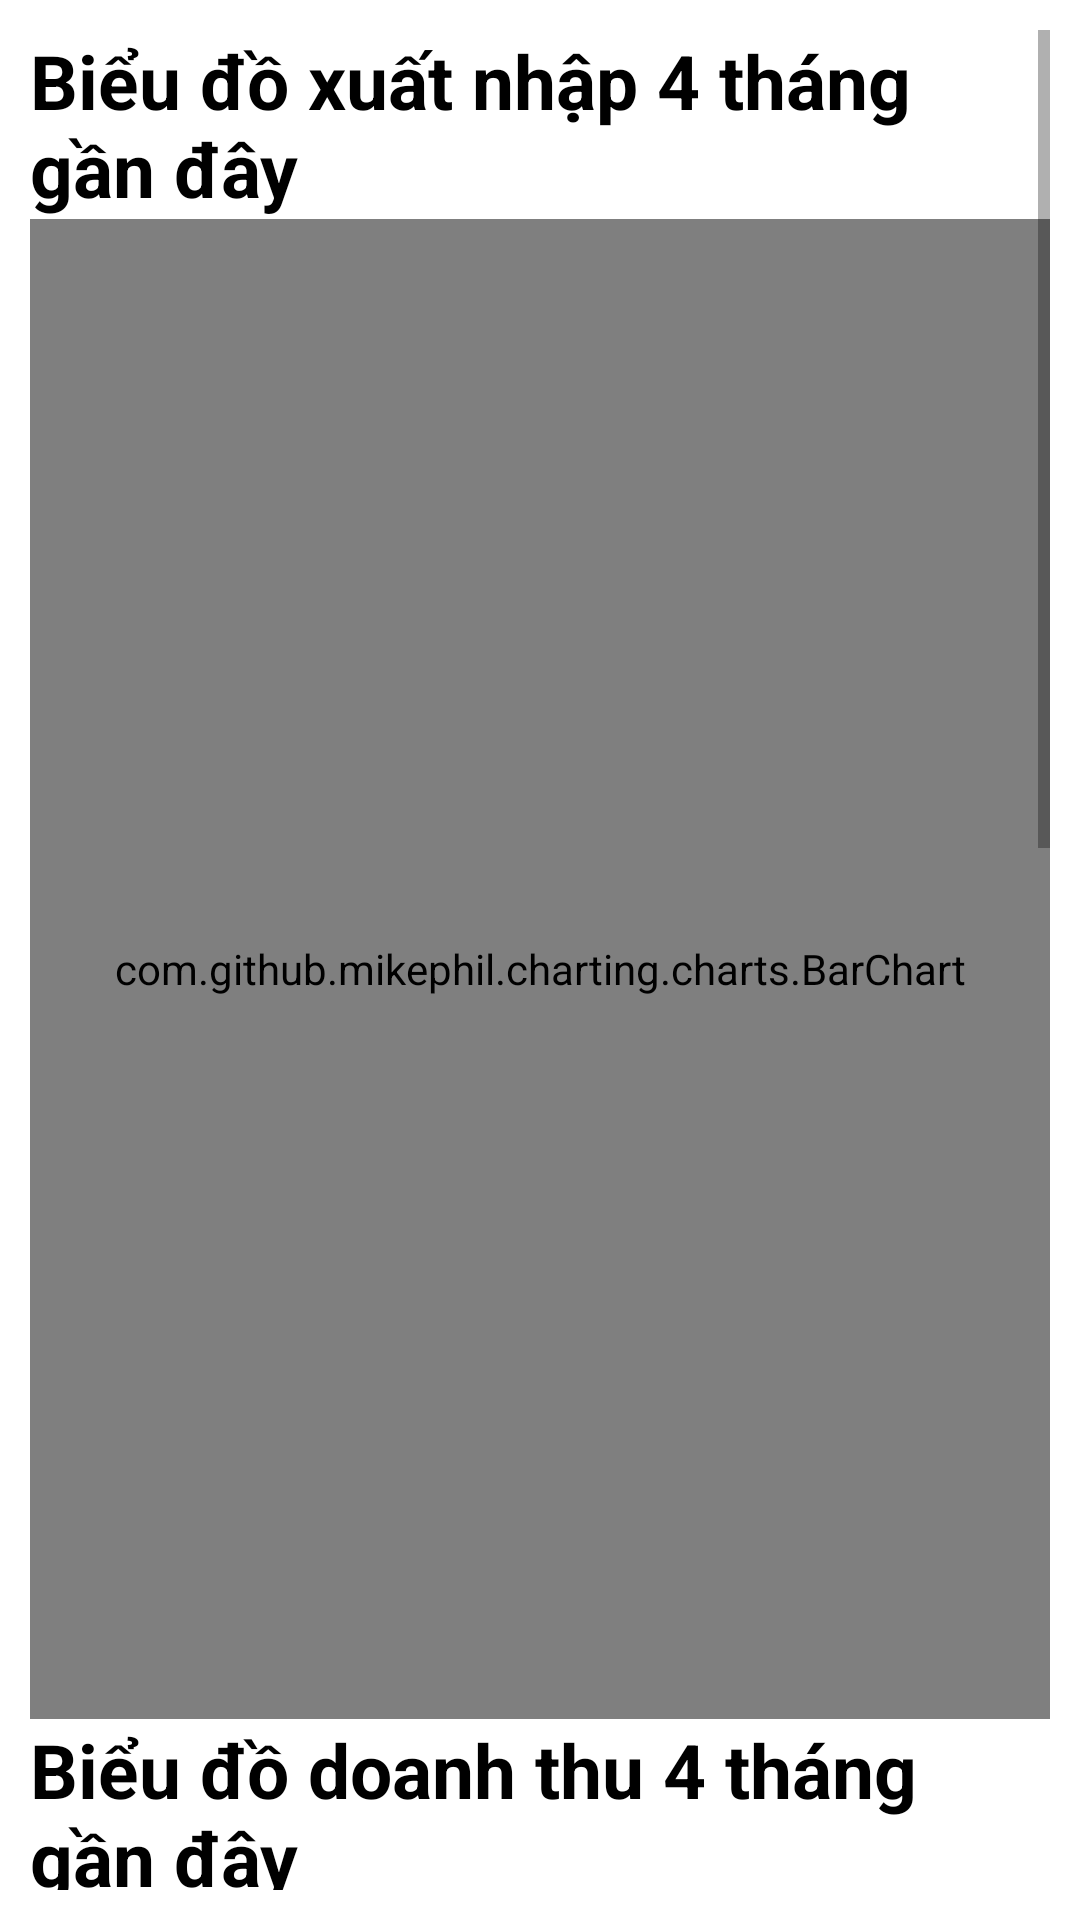

The Android layout XML behind this screen, and the referenced resources:
<!-- AndroidManifest.xml: application theme Theme.NavigationDrawer -->
<!-- res/layout/fragment_thongke_thang.xml -->
<?xml version="1.0" encoding="utf-8"?>
<FrameLayout xmlns:android="http://schemas.android.com/apk/res/android"
    xmlns:tools="http://schemas.android.com/tools"
    android:layout_width="match_parent"
    android:layout_height="match_parent"
    android:padding="10dp"
    android:background="@color/white"
    tools:context=".Fragment.FraThongKe.thongkeThang">

    <ScrollView
        android:layout_width="match_parent"
        android:layout_height="match_parent">

        <LinearLayout
            android:layout_width="match_parent"
            android:layout_height="wrap_content"
            android:orientation="vertical">

            <TextView
                android:layout_width="match_parent"
                android:layout_height="wrap_content"
                android:text="Biểu đồ xuất nhập 4 tháng gần đây"
                android:textColor="@color/black"
                android:textSize="25sp"
                android:textStyle="bold"/>

            <com.github.mikephil.charting.charts.BarChart
                android:id="@+id/line_chart"
                android:layout_width="match_parent"
                android:layout_height="500dp" />

            <TextView
                android:layout_width="match_parent"
                android:layout_height="wrap_content"
                android:text="Biểu đồ doanh thu 4 tháng gần đây"
                android:textColor="@color/black"
                android:textSize="25sp"
                android:textStyle="bold"/>


            <com.github.mikephil.charting.charts.BarChart
                android:id="@+id/bar_chart"
                android:layout_width="match_parent"
                android:layout_height="500dp" />

            <TextView
                android:layout_width="match_parent"
                android:layout_height="wrap_content"
                android:textSize="20sp"
                android:text="Bảng thống kê chi tiết"
                android:textColor="@color/black"
                android:textStyle="bold"/>
            <LinearLayout
                android:layout_width="match_parent"
                android:layout_height="wrap_content">
                <TextView
                    android:layout_width="wrap_content"
                    android:layout_height="wrap_content"
                    android:layout_weight="1"
                    android:textSize="25dp"
                    android:text="Từ tháng"
                    />
                <EditText
                    android:inputType="none"
                    android:focusable="false"
                    android:cursorVisible="false"
                    android:clickable="false"
                    android:layout_width="wrap_content"
                    android:layout_height="wrap_content"
                    android:layout_weight="4"
                    android:id="@+id/edtngaybd"
                    />
            </LinearLayout>
            <LinearLayout
                android:layout_marginTop="10dp"
                android:layout_width="match_parent"
                android:layout_height="wrap_content">
                <TextView
                    android:layout_width="wrap_content"
                    android:layout_height="wrap_content"
                    android:layout_weight="1"
                    android:textSize="25dp"
                    android:text="Đến tháng"
                    />
                <EditText
                    android:inputType="none"
                    android:focusable="false"
                    android:cursorVisible="false"
                    android:clickable="false"
                    android:layout_width="wrap_content"
                    android:layout_height="wrap_content"
                    android:layout_weight="4"
                    android:id="@+id/edtngaykt"
                    />
            </LinearLayout>
            <LinearLayout
                android:layout_width="match_parent"
                android:layout_height="wrap_content"
                >
                <Button
                    android:layout_margin="5dp"
                    android:layout_width="0dp"
                    android:layout_height="60dp"
                    android:layout_weight="1"
                    android:textSize="10sp"
                    android:text="Thống kê tất cả tháng"
                    android:id="@+id/btnTatCaNgay"/>
                <Button
                    android:layout_margin="5dp"
                    android:layout_width="0dp"
                    android:layout_weight="1"
                    android:textSize="10sp"
                    android:layout_height="60dp"
                    android:text="Thống kê 1 tháng"
                    android:id="@+id/btn1Ngay"/>
                <Button
                    android:layout_margin="5dp"
                    android:layout_width="0dp"
                    android:layout_weight="1"
                    android:textSize="10sp"
                    android:layout_height="60dp"
                    android:text="Thống kê theo khoảng"
                    android:id="@+id/btnkhoang"/>
            </LinearLayout>

            <TableLayout
                android:layout_width="match_parent"
                android:layout_height="wrap_content">
                <TableRow   android:background="@drawable/boder">
                    <TextView
                        android:layout_gravity="center"
                        android:padding="10dp"
                        android:text="Tháng"
                        android:gravity="center"
                        android:textStyle="bold"
                        android:textSize="20sp"
                        android:layout_width="0dp"
                        android:layout_weight="2"
                        />
                    <TextView
                        android:background="@drawable/boder"
                        android:padding="10dp"
                        android:text="Nhập kho"
                        android:gravity="center"
                        android:textStyle="bold"
                        android:textSize="20sp"
                        android:layout_width="0dp"
                        android:layout_weight="1"
                        />
                    <TextView
                        android:background="@drawable/boder"
                        android:padding="10dp"
                        android:text="Xuất kho"
                        android:gravity="center"
                        android:textStyle="bold"
                        android:textSize="20sp"
                        android:layout_width="0dp"
                        android:layout_weight="1"
                        />
                    <TextView
                        android:background="@drawable/boder"
                        android:padding="10dp"
                        android:text="Doanh thu"
                        android:gravity="center"
                        android:textStyle="bold"
                        android:textSize="20sp"
                        android:layout_width="0dp"
                        android:layout_weight="1"
                        />
                </TableRow>
                <androidx.recyclerview.widget.RecyclerView
                    android:layout_width="match_parent"
                    android:layout_height="wrap_content"
                    android:scrollbars="vertical"
                    android:id="@+id/recycler_view"
                    android:layout_gravity="center"/>
            </TableLayout>

        </LinearLayout>
    </ScrollView>

</FrameLayout>
<!-- resources referenced by this layout -->
<resources>
  <style name="Theme.NavigationDrawer" parent="Theme.MaterialComponents.DayNight.DarkActionBar">
          <item name="colorPrimary">@color/lavender</item>
          <item name="colorPrimaryVariant">@color/lavender</item>
          <item name="colorOnPrimary">@color/white</item>
          <item name="colorSecondary">@color/teal_200</item>
          <item name="colorSecondaryVariant">@color/teal_700</item>
          <item name="colorOnSecondary">@color/black</item>
          <item name="android:statusBarColor">?attr/colorPrimaryVariant</item>
          
          <item name="windowActionBar">false</item>
          <item name="windowNoTitle">true</item>
      </style>
  <!-- not gathered from this repository: default colours our renderer supplied (Android Studio template values) -->
  <color name="teal_200">#FF03DAC5</color>
  <color name="teal_700">#FF018786</color>
  <color name="black">#FF000000</color>
  <color name="white">#FFFFFFFF</color>
</resources>
